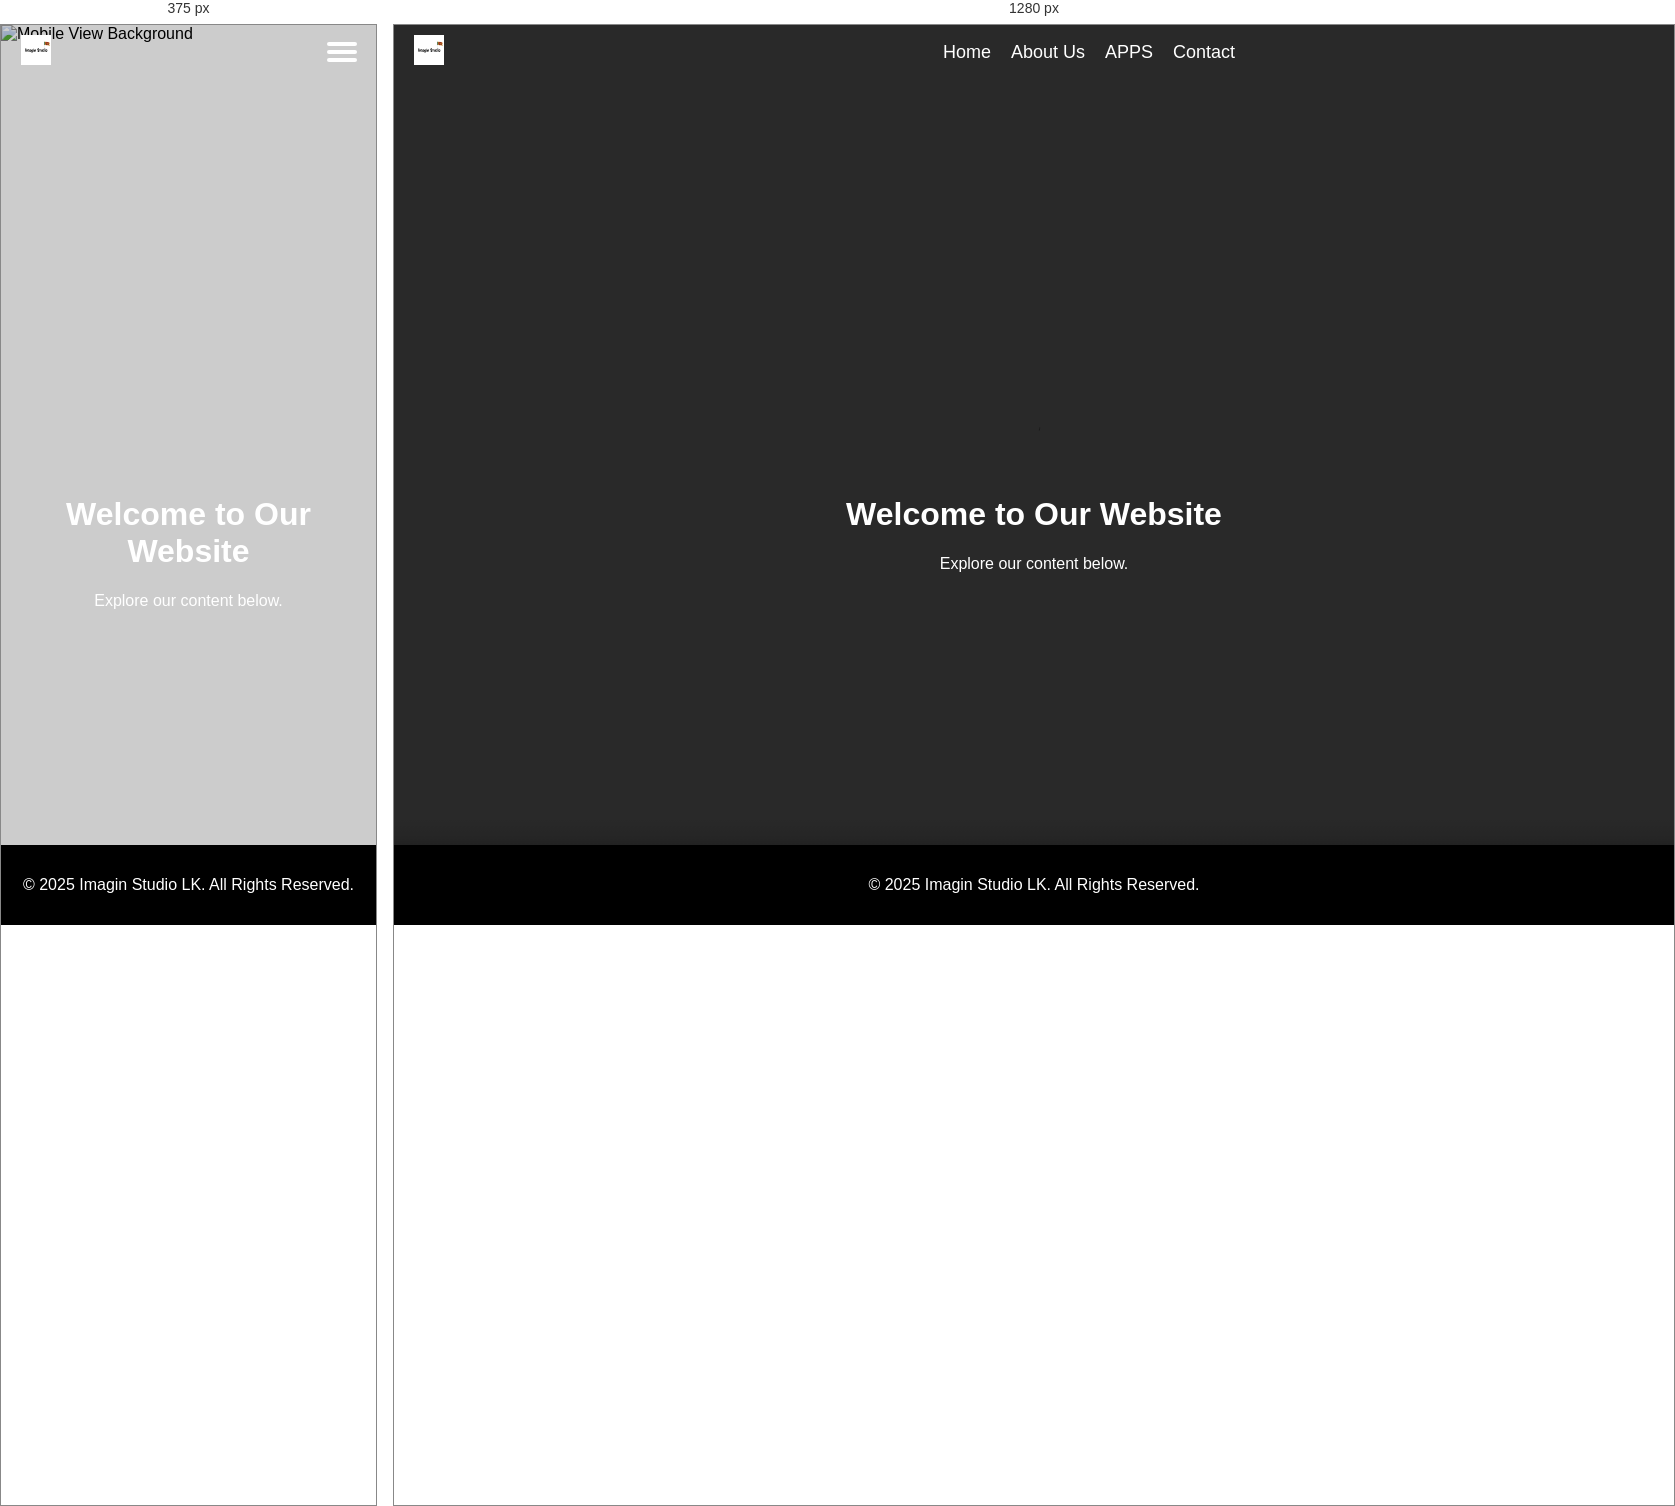
Rendered at 375 px and 1280 px, left to right.

<!-- file: index.html -->
<!DOCTYPE html>
<html lang="en">
<head>
    <meta charset="UTF-8">
    <meta name="viewport" content="width=device-width, initial-scale=1.0">
    <title>Imagin Studio LK</title>
    <style>
        body, html {
            margin: 0;
            padding: 0;
            font-family: 'Arial', sans-serif;
            height: 100%;
            overflow-x: hidden;
            display: flex;
            flex-direction: column;
        }

        /* Transparent Header */
        header {
            display: flex;
            justify-content: space-between;
            align-items: center;
            background-color: rgba(0, 0, 0, 0);
            padding: 10px 20px;
            width: 100%;
            z-index: 100;
            position: fixed;
            top: 0;
            left: 0;
            transition: background-color 0.3s ease;
        }

        .logo img {
            height: 30px;
        }

        .nav-links {
            list-style: none;
            display: flex;
            justify-content: center;
            gap: 20px;
            margin: 0 auto;
        }

        .nav-links li {
            display: inline;
        }

        .nav-links a {
            color: white;
            text-decoration: none;
            font-size: 18px;
            transition: color 0.3s, transform 0.3s;
        }

        .nav-links a:hover {
            color: #ffcc00;
            transform: translateY(-2px);
        }

        .hamburger {
            display: none;
            flex-direction: column;
            justify-content: space-around;
            width: 75px;
            height: 25px;
            background: transparent;
            border: none;
            cursor: pointer;
        }

        .hamburger div {
            width: 30px;
            height: 4px;
            background-color: white;
            border-radius: 10px;
        }

        @media (max-width: 768px) {
            .nav-links {
                display: none;
                flex-direction: column;
                text-align: center;
                background-color: rgba(0, 0, 0, 0.8);
                position: absolute;
                top: 60px;
                left: 0;
                right: 0;
                padding: 20px 0;
            }

            .nav-links.active {
                display: flex;
            }

            .nav-links li {
                margin: 10px 0;
            }

            .hamburger {
                display: flex;
            }
        }

        /* Video Fullscreen and Mobile Image */
        .video-container {
            position: fixed;
            width: 100%;
            height: 100vh;
            display: flex;
            align-items: center;
            justify-content: center;
            overflow: hidden;
            z-index: -1;
        }

        .video-container video.desktop-video {
            position: absolute;
            top: 50%;
            left: 50%;
            width: 100vw;
            height: 100vh;
            object-fit: cover;
            transform: translate(-50%, -50%);
            display: block;
        }

        .video-container img.mobile-image {
            display: none;
            position: absolute;
            width: 100%;
            height: 100vh;
            object-fit: cover;
            top: 0;
            left: 0;
            z-index: -1;
        }

        @media (max-width: 768px) {
            .video-container video.desktop-video {
                display: none;
            }

            .video-container img.mobile-image {
                display: block;
            }
        }

        .video-overlay {
            position: absolute;
            top: 0;
            left: 0;
            width: 100%;
            height: 100%;
            background: rgba(0, 0, 0, 0.2);
            z-index: 1;
        }

        main {
            position: relative;
            z-index: 2;
            color: white;
            text-align: center;
            width: 100%;
            padding-top: 50vh;
            flex: 1;
        }

        .welcome-text {
            font-size: 2em;
            opacity: 0;
            transform: translateY(20px);
            animation: fadeInUp 1.5s ease-out forwards;
        }

        @keyframes fadeInUp {
            from {
                opacity: 0;
                transform: translateY(20px);
            }
            to {
                opacity: 1;
                transform: translateY(0);
            }
        }

        footer {
            background-color: black;
            color: white;
            text-align: center;
            padding: 15px 0;
            width: 100%;
            position: relative;
            z-index: 10;
        }
    </style>
</head>
<body>
    <header>
        <div class="logo">
            <img src="20250504_074717.jpg" alt="Your Company Logo">
        </div>

        <ul class="nav-links" id="nav-links">
            <li><a href="index.html">Home</a></li>
            <li><a href="aboutus.html">About Us</a></li>
            <li><a href="APPS.html">APPS</a></li>
            <li><a href="contact.html">Contact</a></li>
        </ul>

        <button class="hamburger" id="hamburger">
            <div></div>
            <div></div>
            <div></div>
        </button>
    </header>

    <!-- Video or Image Section -->
    <div class="video-container">
        <video class="desktop-video" autoplay muted loop playsinline>
            <source src="lv_0_20250504094953.mp4" type="video/mp4">
        </video>
        <img class="mobile-image" src="istockphoto-1288609165-612x612.jpg" alt="Mobile View Background">
        <div class="video-overlay"></div>
    </div>

    <!-- Main Content -->
    <main>
        <h1 class="welcome-text">Welcome to Our Website</h1>
        <p>Explore our content below.</p>
    </main>

    <!-- Footer Section -->
    <footer>
        <p>&copy; 2025 Imagin Studio LK. All Rights Reserved.</p>
    </footer>

    <script>
        const hamburger = document.getElementById('hamburger');
        const navLinks = document.getElementById('nav-links');
        hamburger.addEventListener('click', () => {
            navLinks.classList.toggle('active');
        });
    </script>
</body>
</html>
